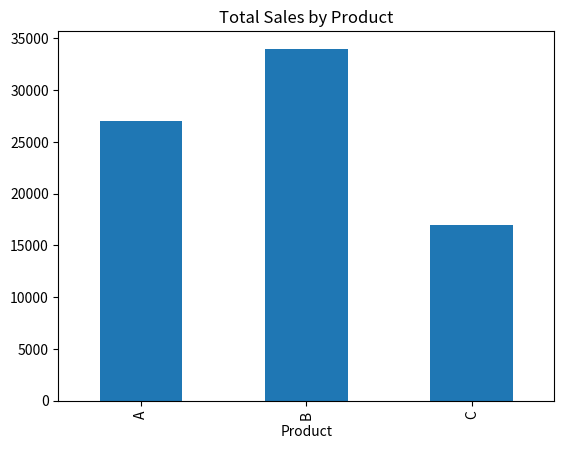

Python code for this plot:


import pandas as pd
import matplotlib.pyplot as plt

data = {
    'Month': ['Jan', 'Feb', 'Mar', 'Apr', 'May'],
    'Sales': [15000, 18000, 12000, 17000, 16000],
    'Product': ['A', 'B', 'A', 'C', 'B']
}

df = pd.DataFrame(data)

product_sales = df.groupby('Product')['Sales'].sum()

product_sales.plot(kind='bar', title='Total Sales by Product')
plt.show()
